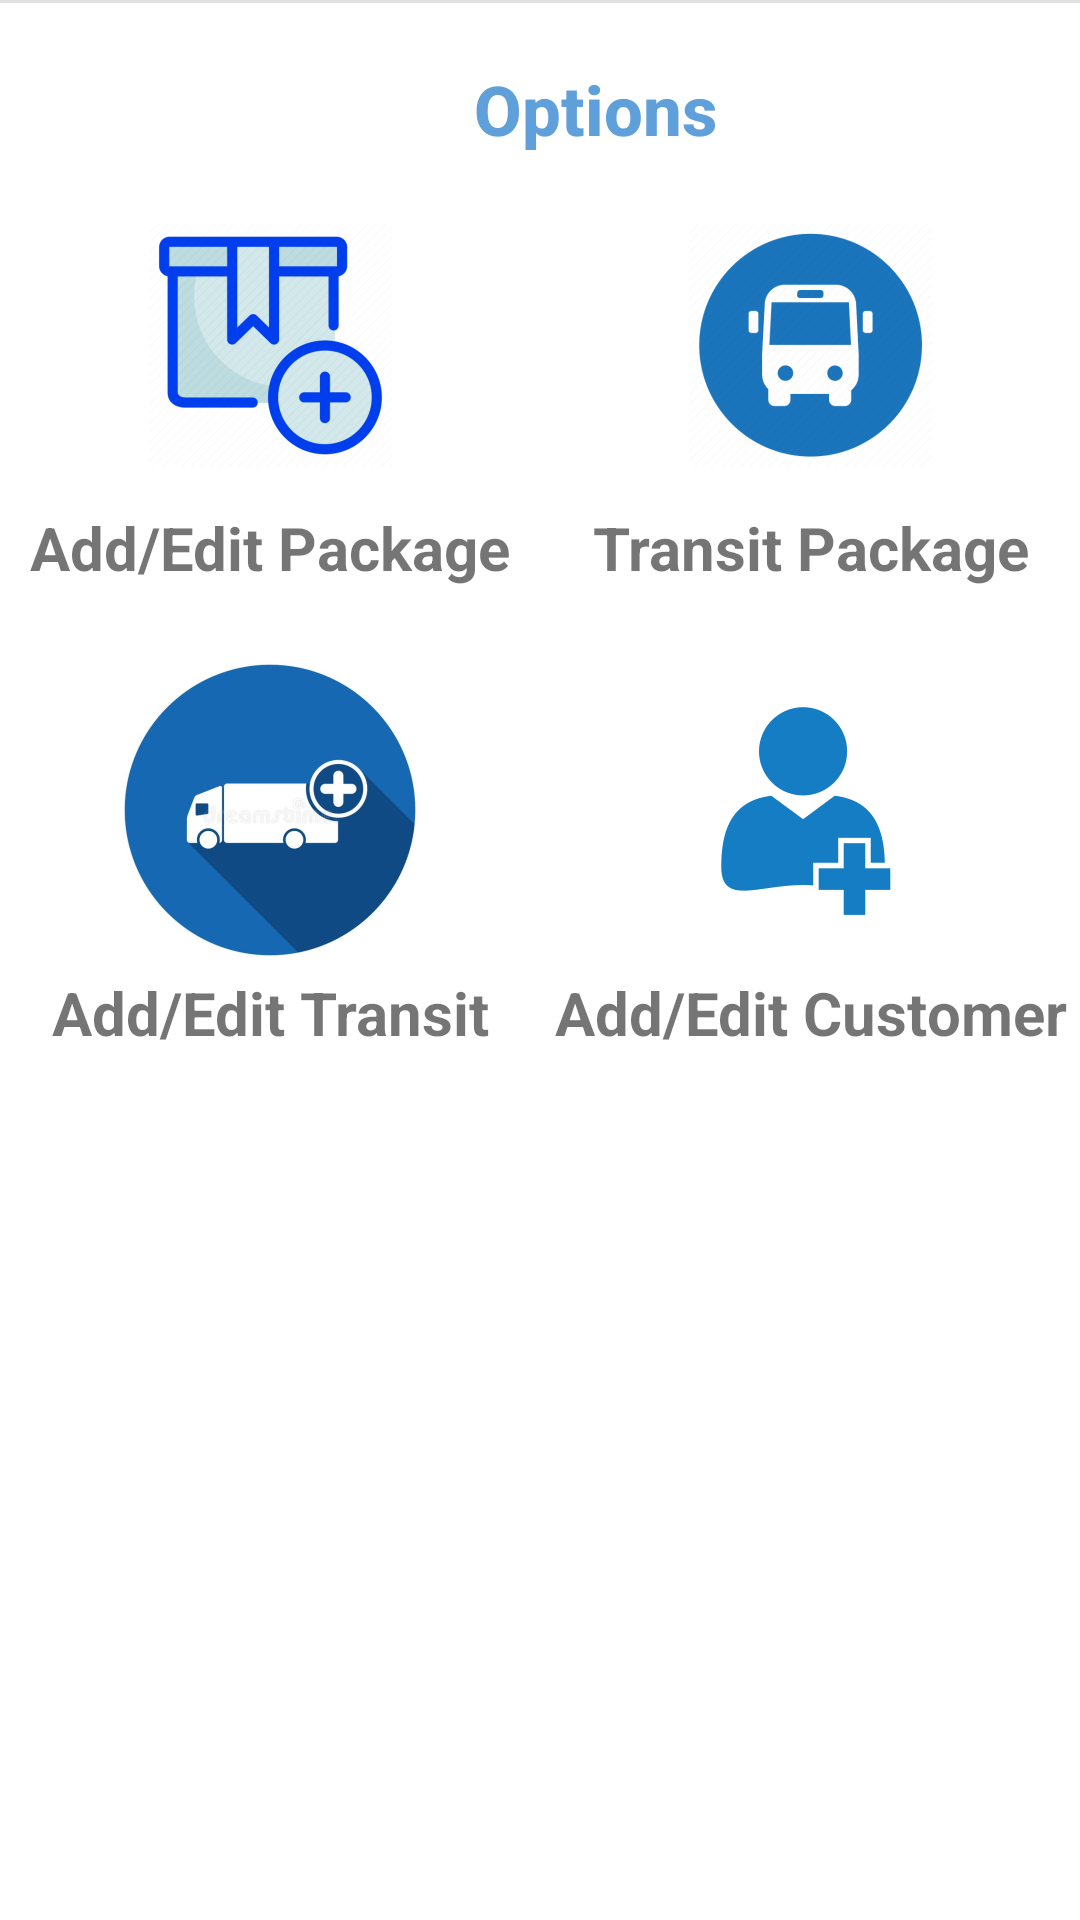

The Android layout XML behind this screen, and the referenced resources:
<!-- AndroidManifest.xml: application theme Theme.PackageDeliverySystem.NoTitleBar -->
<!-- res/layout/fragment_admin_dashboard.xml -->
<?xml version="1.0" encoding="utf-8"?>
<FrameLayout xmlns:android="http://schemas.android.com/apk/res/android"
    xmlns:tools="http://schemas.android.com/tools"
    android:layout_width="match_parent"
    android:layout_height="match_parent"
    tools:context=".adminpanel.AdminDashboardFragment">


    <androidx.constraintlayout.widget.ConstraintLayout
        android:layout_width="match_parent"
        android:layout_height="match_parent"
        tools:context=".HomeScreen">

        <LinearLayout
            android:layout_width="match_parent"
            android:layout_height="match_parent"
            android:orientation="vertical">

            <View
                android:id="@+id/divider"
                android:layout_width="match_parent"
                android:layout_height="1dp"
                android:background="?android:attr/listDivider" />


            <TextView
                android:id="@+id/textView4"
                android:layout_width="357dp"
                android:layout_height="40dp"
                android:layout_marginStart="20dp"
                android:layout_marginTop="20dp"
                android:layout_marginEnd="4dp"
                android:fontFamily="sans-serif-medium"
                android:text="Options"
                android:textAlignment="center"
                android:textColor="#BC277ECD"
                android:textSize="23sp"
                android:textStyle="bold" />

            <LinearLayout
                android:layout_width="match_parent"
                android:layout_height="wrap_content"
                android:layout_marginBottom="20dp"
                android:orientation="horizontal">

                <LinearLayout
                    android:layout_width="match_parent"
                    android:layout_height="match_parent"
                    android:layout_weight="1"
                    android:background="?android:attr/selectableItemBackground"
                    android:clickable="true"
                    android:onClick="openAddPackage"
                    android:tooltipText="Add a package"
                    android:orientation="vertical">

                    <ImageView
                        android:id="@+id/imageView5"
                        android:layout_width="match_parent"
                        android:layout_height="wrap_content"
                        android:layout_weight="1"
                        android:src="@mipmap/ic_add_package_foreground" />

                    <TextView
                        android:id="@+id/textView5"
                        android:layout_width="match_parent"
                        android:layout_height="wrap_content"
                        android:layout_weight="1"
                        android:text="Add/Edit Package"
                        android:textAlignment="center"
                        android:textSize="20sp"
                        android:textStyle="bold" />
                </LinearLayout>

                <LinearLayout
                    android:layout_width="match_parent"
                    android:layout_height="match_parent"
                    android:layout_weight="1"
                    android:background="?android:attr/selectableItemBackground"
                    android:clickable="true"
                    android:onClick="openTransitPackage"
                    android:orientation="vertical"
                    android:tooltipText="Add package Transit">

                    <ImageView
                        android:id="@+id/imageView7"
                        android:layout_width="match_parent"
                        android:layout_height="wrap_content"
                        android:layout_weight="1"
                        android:src="@mipmap/ic_package_transit_foreground" />

                    <TextView
                        android:id="@+id/textView7"
                        android:layout_width="match_parent"
                        android:layout_height="wrap_content"
                        android:layout_weight="1"
                        android:text="Transit Package"
                        android:textAlignment="center"
                        android:textSize="20sp"
                        android:textStyle="bold" />
                </LinearLayout>

            </LinearLayout>

            <LinearLayout
                android:layout_width="match_parent"
                android:layout_height="wrap_content"
                android:layout_marginBottom="20dp"
                android:orientation="horizontal">

                <LinearLayout
                    android:layout_width="match_parent"
                    android:layout_height="match_parent"
                    android:layout_weight="1"
                    android:background="?android:attr/selectableItemBackground"
                    android:clickable="true"
                    android:onClick="openAddTransit"
                    android:orientation="vertical"
                    android:tooltipText="Add Transit">

                    <ImageView
                        android:id="@+id/imageView9"
                        android:layout_width="match_parent"
                        android:layout_height="wrap_content"
                        android:layout_weight="1"
                        android:src="@mipmap/ic_add_transit_foreground" />

                    <TextView
                        android:id="@+id/textView9"
                        android:layout_width="match_parent"
                        android:layout_height="wrap_content"
                        android:layout_weight="1"
                        android:text="Add/Edit Transit"
                        android:textAlignment="center"
                        android:textSize="20sp"
                        android:textStyle="bold" />
                </LinearLayout>

                <LinearLayout
                    android:layout_width="match_parent"
                    android:layout_height="match_parent"
                    android:layout_weight="1"
                    android:background="?android:attr/selectableItemBackground"
                    android:clickable="true"
                    android:onClick="openAddCustomer"
                    android:orientation="vertical"
                    android:tooltipText="Add a customer">

                    <ImageView
                        android:id="@+id/imageView8"
                        android:layout_width="match_parent"
                        android:layout_height="wrap_content"
                        android:layout_weight="1"
                        android:src="@mipmap/ic_add_customer_foreground" />

                    <TextView
                        android:id="@+id/textView8"
                        android:layout_width="match_parent"
                        android:layout_height="wrap_content"
                        android:layout_weight="1"
                        android:text="Add/Edit Customer"
                        android:textAlignment="center"
                        android:textSize="20sp"
                        android:textStyle="bold" />
                </LinearLayout>

            </LinearLayout>

            <LinearLayout
                android:layout_width="match_parent"
                android:layout_height="wrap_content"
                android:orientation="horizontal">

                <LinearLayout
                    android:layout_width="match_parent"
                    android:layout_height="match_parent"
                    android:layout_weight="1"
                    android:orientation="vertical"></LinearLayout>

            </LinearLayout>
        </LinearLayout>
    </androidx.constraintlayout.widget.ConstraintLayout>

</FrameLayout>
<!-- resources referenced by this layout -->
<resources>
  <!-- mipmap ic_add_customer_foreground: png bitmap (mipmap-hdpi, 2346 bytes) -->
  <!-- mipmap ic_add_package_foreground: png bitmap (mipmap-hdpi, 8810 bytes) -->
  <!-- mipmap ic_add_transit_foreground: png bitmap (mipmap-hdpi, 12710 bytes) -->
  <!-- mipmap ic_package_transit_foreground: png bitmap (mipmap-hdpi, 7694 bytes) -->
  <style name="Theme.PackageDeliverySystem.NoTitleBar" parent="Theme.PackageDeliverySystem">
          <item name="android:windowNoTitle">true</item>
      </style>
  <style name="Theme.PackageDeliverySystem" parent="Theme.MaterialComponents.DayNight.DarkActionBar">
          
          <item name="colorPrimary">#43a4fc</item>
          <item name="colorPrimaryVariant">#43a4fc</item>
          <item name="colorOnPrimary">@color/white</item>
          
          <item name="colorSecondary">@color/teal_200</item>
          <item name="colorSecondaryVariant">@color/teal_700</item>
          <item name="colorOnSecondary">@color/black</item>
          
          <item name="android:statusBarColor" tools:targetApi="l">?attr/colorPrimaryVariant</item>
          
      </style>
  <!-- not gathered from this repository: default colours our renderer supplied (Android Studio template values) -->
  <color name="teal_200">#FF03DAC5</color>
  <color name="teal_700">#FF018786</color>
  <color name="black">#FF000000</color>
  <color name="white">#FFFFFFFF</color>
</resources>
